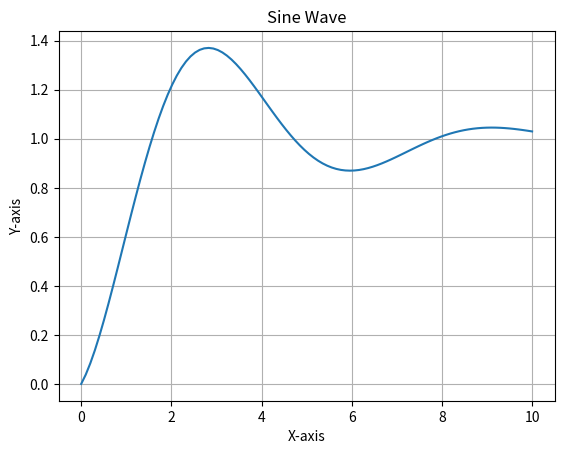

Source code (Python):
import numpy as np
import matplotlib.pyplot as plt


x = np.linspace(0, 10, 100)
y = 1 + (0-1)*np.cos(x)*np.exp(-x/3)

plt.plot(x, y)
plt.title('Sine Wave')
plt.xlabel('X-axis')
plt.ylabel('Y-axis')
plt.grid(True)
plt.show()